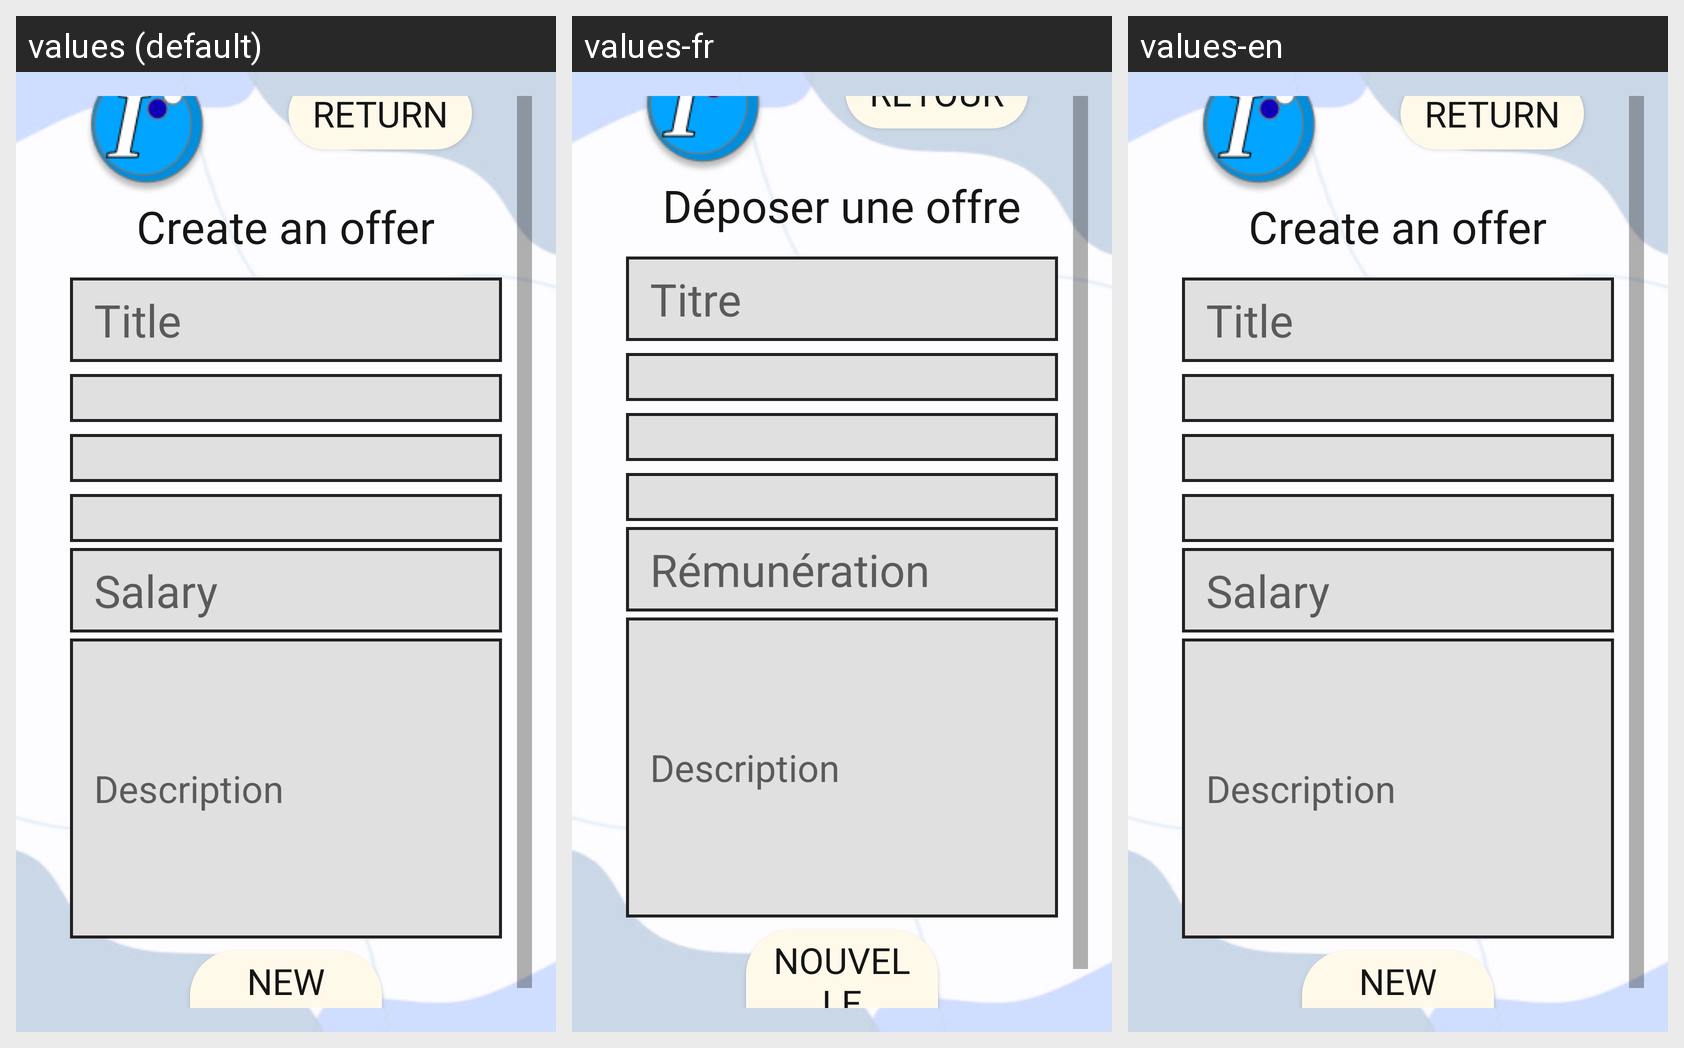

This grid shows one Android layout under several languages. Give, for every string resource on the screen, its name, the default text and each shown locale's text.
Android screen res/layout/activity_employer_createoffer.xml rendered under 3 locales, left to right: values (default), values-fr, values-en. Device: Nexus 5 (rendered at 1080×1920; each locale shown at half size, 540×960, under a caption strip naming it); theme ProjectTheme.
Strings drawn on this screen, with the default value and each locale's value (text and hints the layout hard-codes, and strings that could not be matched under every locale, appear in the picture but are not listed):

text_btn_return
  values: Return
  values-fr: Retour
  values-en: Return

create_offer
  values: Create an offer
  values-fr: Déposer une offre
  values-en: Create an offer

text_title
  values: Title
  values-fr: Titre
  values-en: Title

text_salary
  values: Salary
  values-fr: Rémunération
  values-en: Salary

text_description
  values: Description
  values-fr: Description
  values-en: Description

text_create_offer
  values: New offer
  values-fr: Nouvelle offre
  values-en: New offer
